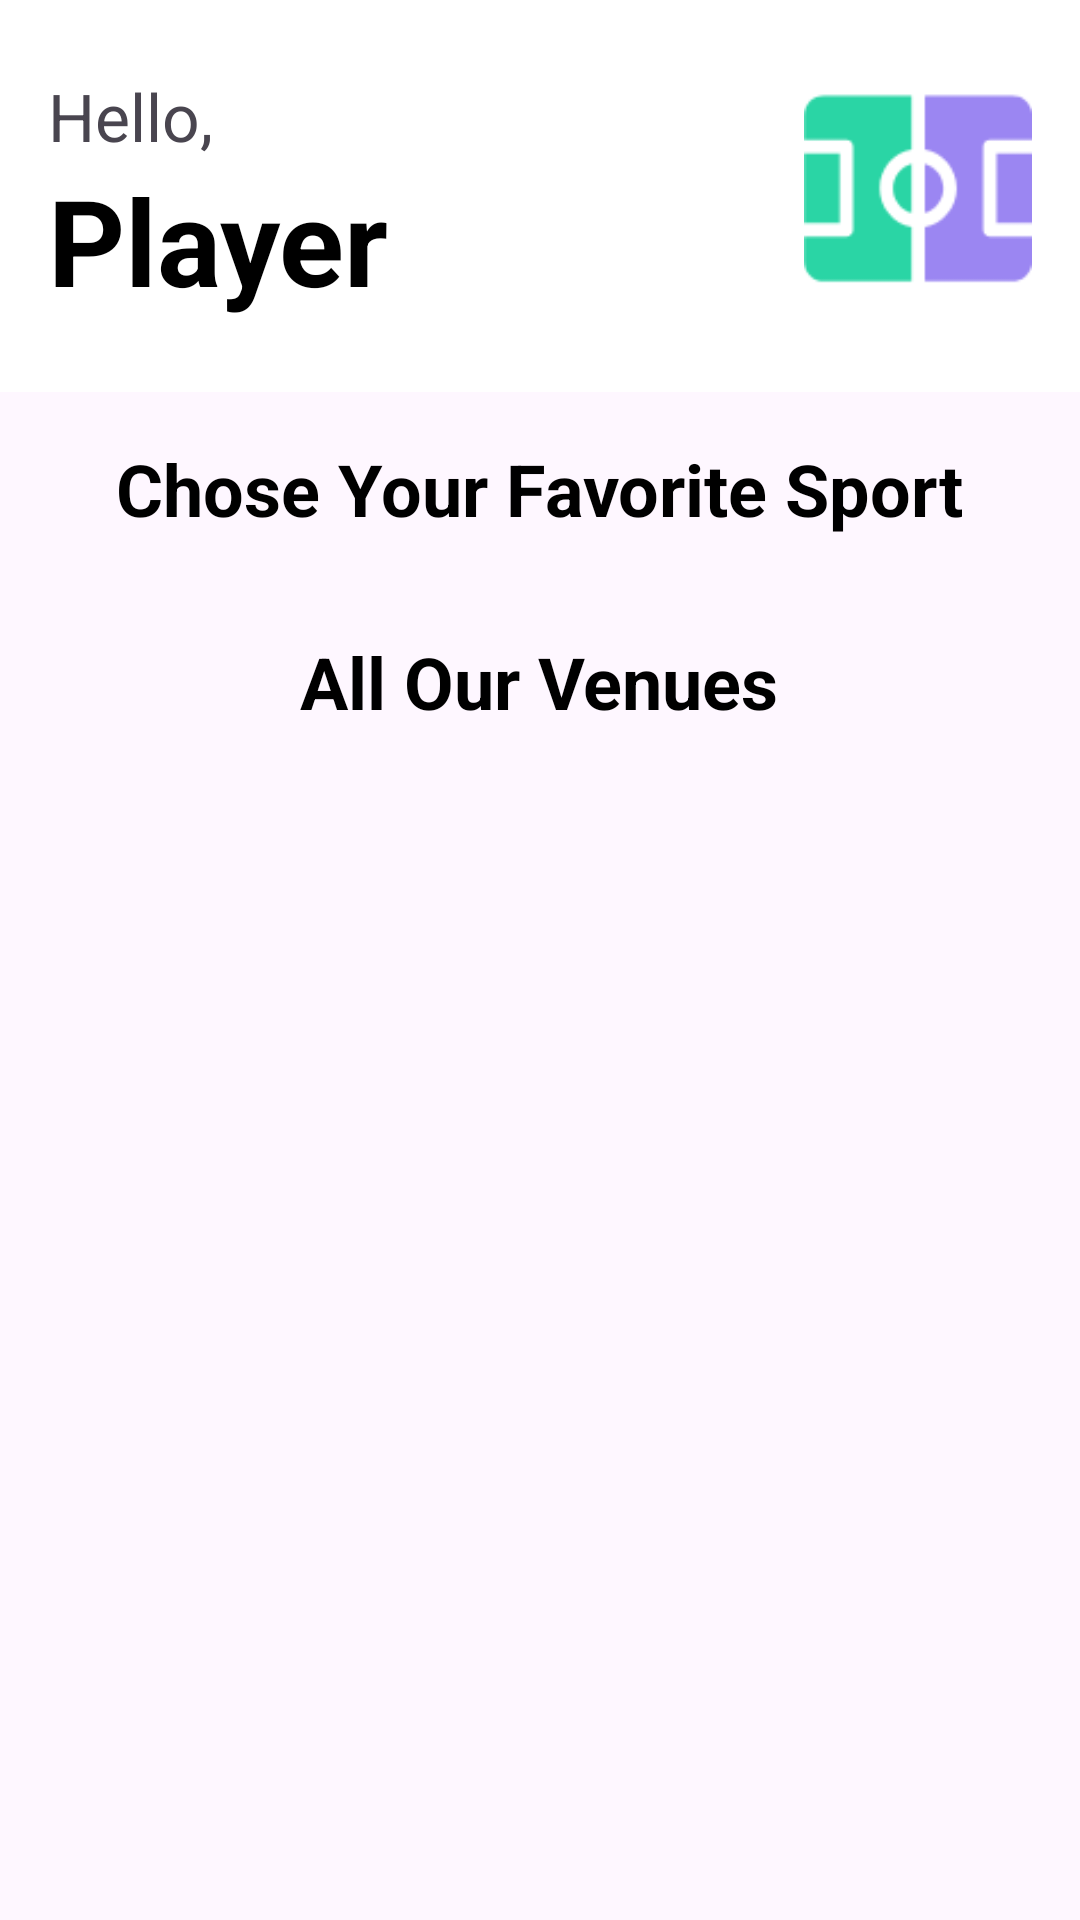

Layout XML and referenced resources for this Android screen:
<!-- AndroidManifest.xml: application theme Theme.BookTarang -->
<!-- res/layout/fragment_home.xml -->
<?xml version="1.0" encoding="utf-8"?>
<RelativeLayout xmlns:android="http://schemas.android.com/apk/res/android"
    xmlns:tools="http://schemas.android.com/tools"
    android:layout_width="match_parent"
    android:layout_height="match_parent"
    android:id="@+id/homeFragment"
    xmlns:app="http://schemas.android.com/apk/res-auto">

    <LinearLayout
        android:layout_width="match_parent"
        android:layout_height="match_parent"
        android:gravity="center_horizontal"
        android:orientation="vertical"
        >

        <RelativeLayout
            android:id="@+id/header"
            android:layout_width="match_parent"
            android:layout_height="wrap_content"
            android:background="@color/white"
            android:orientation="horizontal"
            app:layout_constraintEnd_toEndOf="parent"
            app:layout_constraintStart_toStartOf="parent"
            app:layout_constraintTop_toTopOf="parent">

            <LinearLayout
                android:layout_width="wrap_content"
                android:layout_height="wrap_content"
                android:layout_marginHorizontal="16dp"
                android:layout_marginVertical="24dp"
                android:orientation="vertical">

                <TextView
                    android:layout_width="wrap_content"
                    android:layout_height="wrap_content"
                    android:text="@string/hello"
                    android:textSize="22sp" />

                <TextView
                    android:id="@+id/guest"
                    android:layout_width="wrap_content"
                    android:layout_height="wrap_content"
                    android:text="@string/guest"
                    android:textColor="@color/black"
                    android:textSize="40sp"
                    android:textStyle="bold"
                    android:visibility="visible"/>
                <TextView
                    android:id="@+id/username"
                    android:layout_width="wrap_content"
                    android:layout_height="wrap_content"
                    android:textColor="@color/black"
                    android:textSize="40sp"
                    android:textStyle="bold"
                    android:visibility="gone"/>
            </LinearLayout>

            <ImageView
                android:layout_width="76dp"
                android:layout_height="76dp"
                android:layout_alignParentEnd="true"
                android:layout_marginHorizontal="16dp"
                android:layout_marginVertical="24dp"
                android:src="@drawable/logo"
                android:clipToOutline="true"
                android:contentDescription="User Profile Image" />
        </RelativeLayout>

        <TextView
            android:id="@+id/fav_sport"
            android:layout_width="wrap_content"
            android:layout_height="wrap_content"
            android:layout_margin="16dp"
            android:text="Chose Your Favorite Sport"
            android:textColor="@color/black"
            android:textSize="24sp"
            android:textStyle="bold" />

        <androidx.recyclerview.widget.RecyclerView
            android:id="@+id/recycleviewsport"
            android:layout_width="match_parent"
            android:layout_height="wrap_content"
            tools:listitem="@layout/view_holder_sporttype" />

        <LinearLayout
            android:layout_width="match_parent"
            android:layout_height="wrap_content"
            android:gravity="center"
            android:orientation="vertical">
            <TextView
                android:id="@+id/allVenue"
                android:layout_width="wrap_content"
                android:layout_height="wrap_content"
                android:layout_margin="16dp"
                android:text="All Our Venues"
                android:textColor="@color/black"
                android:textSize="24sp"
                android:textStyle="bold" />

            <androidx.recyclerview.widget.RecyclerView
                android:id="@+id/recycleviewfield"
                android:layout_width="match_parent"
                android:layout_height="wrap_content"
                tools:listitem="@layout/view_holder_field"
               />
        </LinearLayout>


    </LinearLayout>

</RelativeLayout>
<!-- res/layout/view_holder_sporttype.xml (included above) -->
<?xml version="1.0" encoding="utf-8"?>
<LinearLayout xmlns:android="http://schemas.android.com/apk/res/android"
    android:layout_width="match_parent"
    android:layout_height="wrap_content"
    android:orientation="horizontal"
    android:padding="16dp"
    android:layout_margin="6dp"
    android:background="@drawable/input_shape">

    <ImageView
        android:id="@+id/sportIcon"
        android:layout_width="35dp"
        android:layout_height="35dp"
        android:contentDescription="icon"
        android:src="@drawable/football" />

    <TextView
        android:id="@+id/sportName"
        android:layout_width="wrap_content"
        android:layout_height="wrap_content"
        android:layout_marginStart="8dp"
        android:text="Name"
        android:textSize="22sp"
        android:textColor="@color/black"
        android:textStyle="bold"/>

</LinearLayout>
<!-- res/layout/view_holder_field.xml (included above) -->
<?xml version="1.0" encoding="utf-8"?>
<androidx.cardview.widget.CardView xmlns:android="http://schemas.android.com/apk/res/android"
    xmlns:app="http://schemas.android.com/apk/res-auto"
    android:layout_width="match_parent"
    android:layout_height="wrap_content"
    android:layout_margin="8dp"
    app:cardCornerRadius="8dp"
    android:elevation="4dp"
    app:cardBackgroundColor="@android:color/white">

    <RelativeLayout
        android:layout_width="match_parent"
        android:layout_height="wrap_content"
        android:orientation="horizontal"
        android:padding="16dp">

        <LinearLayout
            android:layout_width="wrap_content"
            android:layout_height="wrap_content"
            android:layout_centerVertical="true">
            <ImageView
                android:layout_width="50dp"
                android:layout_height="50dp"
                android:src="@drawable/logo"/>
            <LinearLayout
                android:layout_width="wrap_content"
                android:layout_height="wrap_content"
                android:orientation="vertical"
                android:layout_marginStart="16dp"
                android:layout_gravity="center"
                >

                <TextView
                    android:id="@+id/fieldName"
                    android:layout_width="wrap_content"
                    android:layout_height="wrap_content"
                    android:text="Name"
                    android:textAppearance="?attr/textAppearanceSubtitle1"
                    android:textColor="@android:color/black" />
                <LinearLayout
                    android:layout_width="wrap_content"
                    android:layout_height="wrap_content">
                    <TextView
                        android:layout_width="wrap_content"
                        android:layout_height="wrap_content"
                        android:text="Type:"
                        android:textAppearance="?attr/textAppearanceSubtitle2"
                        android:textColor="@android:color/black" />
                    <TextView
                        android:id="@+id/fieldType"
                        android:layout_width="wrap_content"
                        android:layout_height="wrap_content"
                        android:text="Type"
                        android:textAppearance="?attr/textAppearanceSubtitle2"
                        android:textColor="@android:color/black" />

                </LinearLayout>

            </LinearLayout>
        </LinearLayout>


        <LinearLayout
            android:layout_width="wrap_content"
            android:layout_height="wrap_content"
            android:orientation="vertical"
            android:layout_alignParentEnd="true"
            android:layout_centerVertical="true"
            android:gravity="center_horizontal">
            <LinearLayout
                android:layout_width="wrap_content"
                android:layout_height="wrap_content">
                <TextView
                    android:id="@+id/fieldOpenTime"
                    android:layout_width="wrap_content"
                    android:layout_height="wrap_content"
                    android:text="OpenTime" />
                <TextView
                    android:layout_width="wrap_content"
                    android:layout_height="wrap_content"
                    android:text=" - " />
                <TextView
                    android:id="@+id/fieldCloseTime"
                    android:layout_width="wrap_content"
                    android:layout_height="wrap_content"
                    android:text="CloseTime" />
            </LinearLayout>






        </LinearLayout>

    </RelativeLayout>
</androidx.cardview.widget.CardView>
<!-- resources referenced by this layout -->
<resources>
  <color name="black">#FF000000</color>
  <color name="white">#FFFFFFFF</color>
  <!-- drawable logo: png bitmap (drawable, 2177 bytes) -->
  <string name="guest">Player</string>
  <string name="hello">Hello,</string>
  <style name="Theme.BookTarang" parent="Base.Theme.BookTarang" />
  <style name="Base.Theme.BookTarang" parent="Theme.Material3.DayNight.NoActionBar">
          
          
      </style>
</resources>
